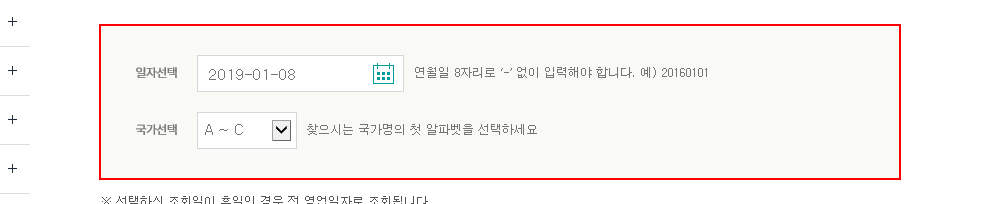
Task: Simple Process Project
Workflow: InputExchangeRate_KEB - Imported

Step 1 [try]: find the element

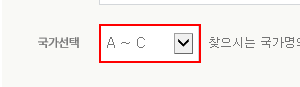
Step 2 [then]: select "D ~ K" in the drop-down

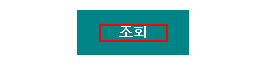
Step 3: click on the element

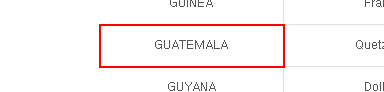
Step 4 [try]: find the table cell

Step 5 [then]: get-text from the table cell (no picture)

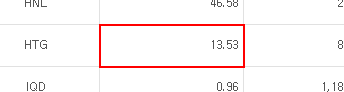
Step 6: get-text from the table cell

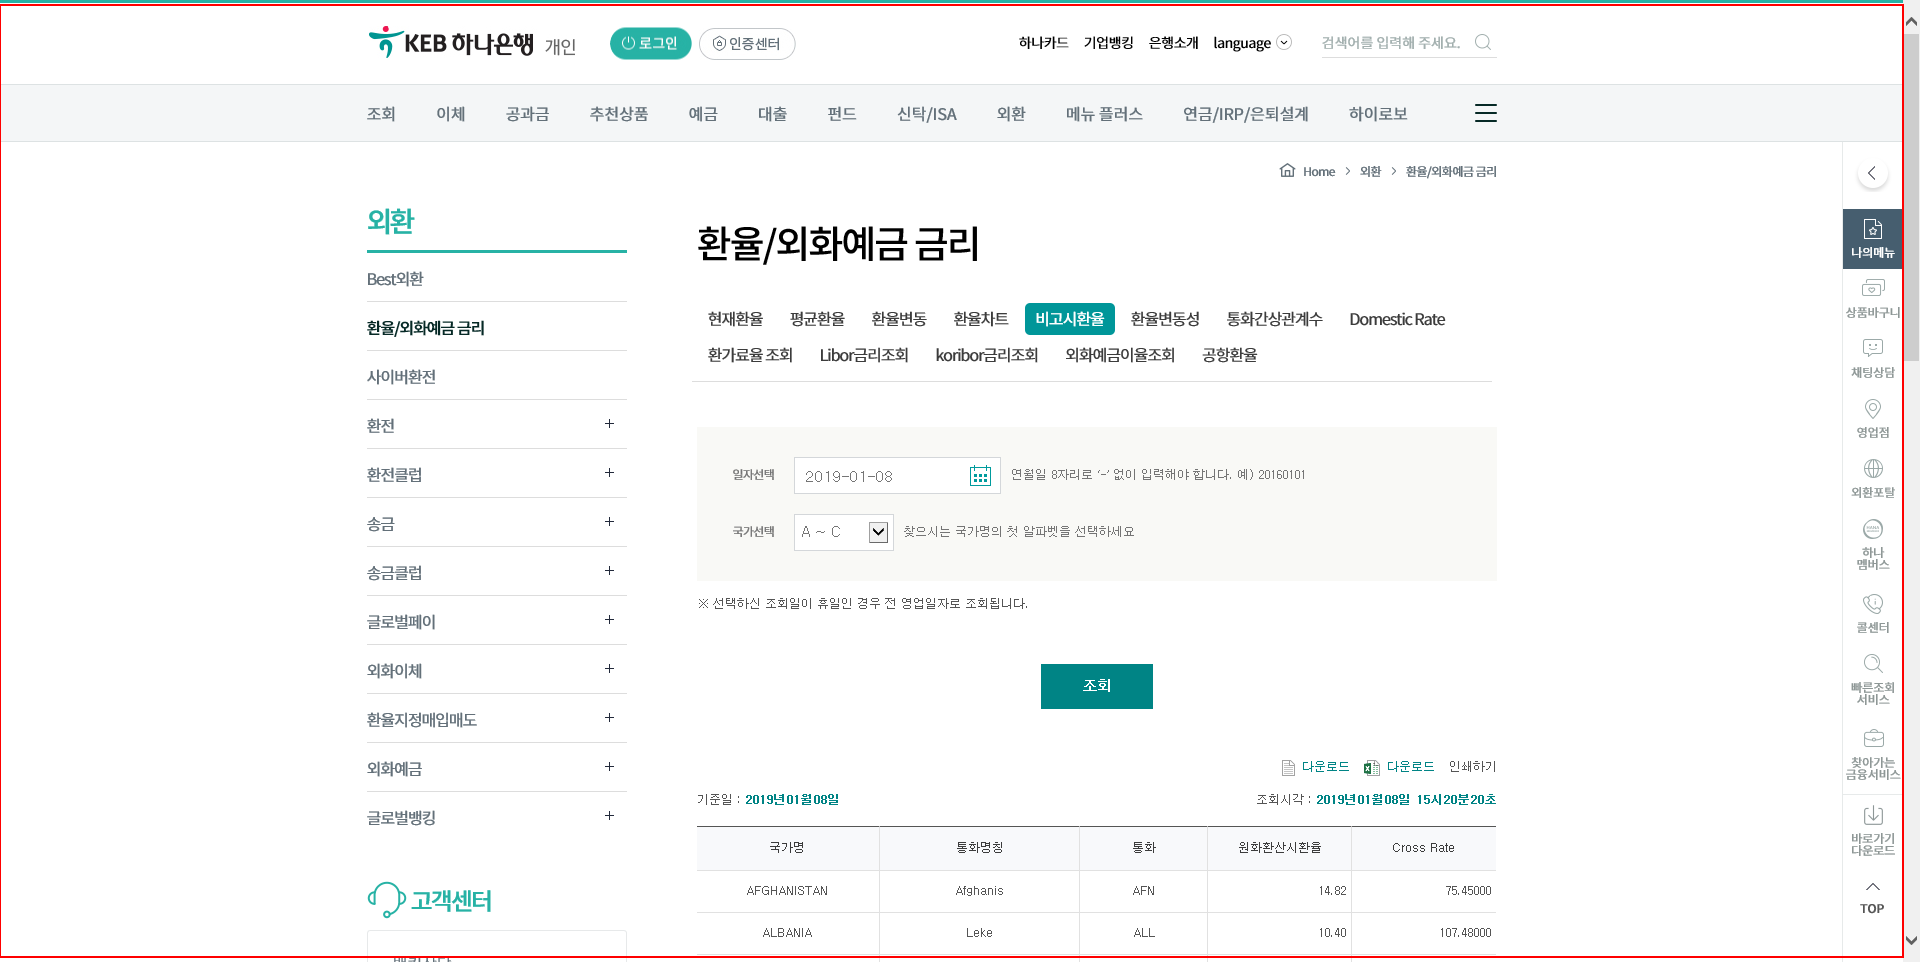
Step 7 [try]: screenshot-of of the element 'wrap'